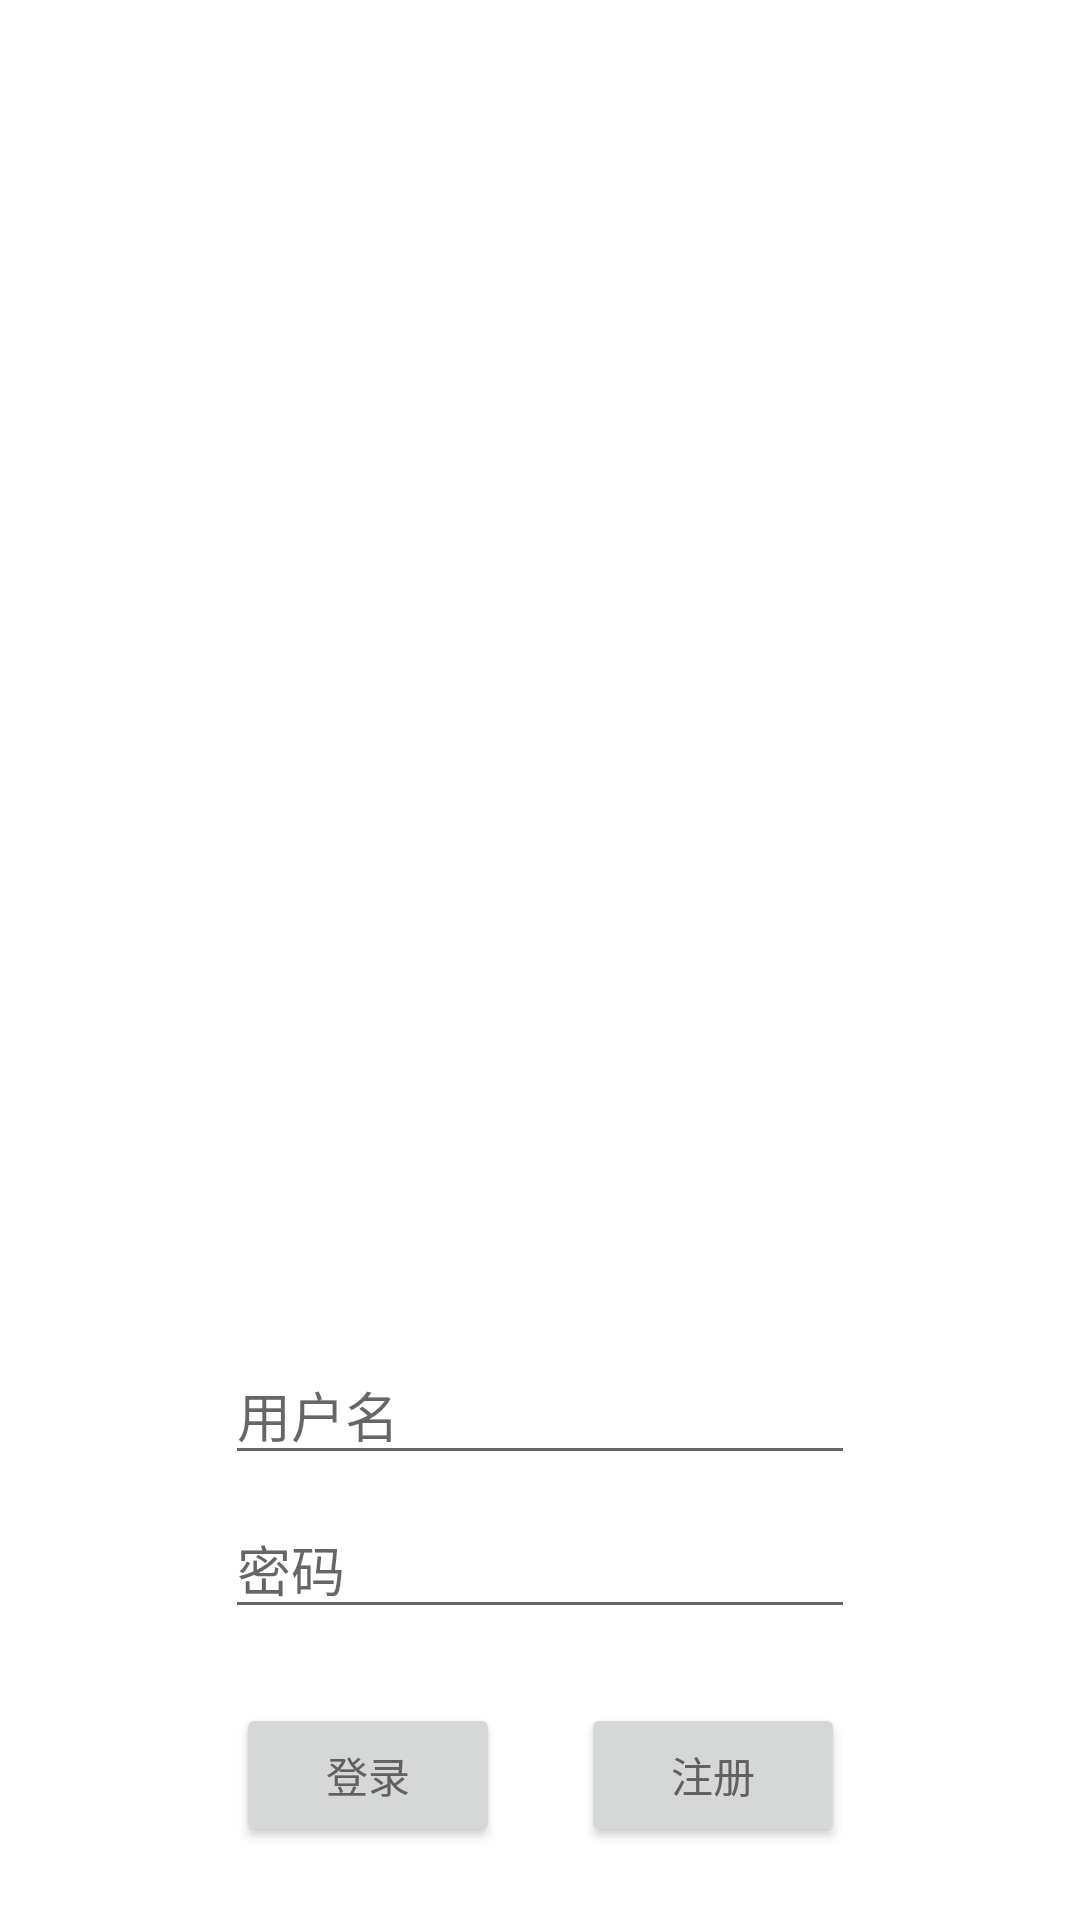

Android layout source for this screen:
<!-- AndroidManifest.xml: application theme AppTheme -->
<!-- res/layout/login_dialog.xml -->
<?xml version="1.0" encoding="utf-8"?>
<android.support.constraint.ConstraintLayout xmlns:android="http://schemas.android.com/apk/res/android"
                                             xmlns:app="http://schemas.android.com/apk/res-auto"
                                             xmlns:tools="http://schemas.android.com/tools"
                                             android:layout_width="match_parent"
                                             android:layout_height="match_parent">
    <android.support.constraint.ConstraintLayout
            android:layout_width="219dp"
            android:layout_height="81dp"
            app:layout_constraintEnd_toEndOf="parent" android:layout_marginEnd="8dp" android:layout_marginBottom="8dp"
            app:layout_constraintBottom_toBottomOf="parent"
            app:layout_constraintStart_toStartOf="parent"
            android:layout_marginStart="8dp" android:id="@+id/constraintLayout">

        <Button
                android:text="@string/login_string"
                android:layout_width="wrap_content"
                android:layout_height="wrap_content"
                android:id="@+id/login_button" app:layout_constraintStart_toStartOf="parent"
                android:layout_marginStart="8dp" android:layout_marginTop="8dp"
                app:layout_constraintTop_toTopOf="parent" android:layout_marginBottom="8dp"
                app:layout_constraintBottom_toBottomOf="parent"/>
        <Button
                android:text="@string/register_string"
                android:layout_width="wrap_content"
                android:layout_height="wrap_content"
                android:id="@+id/register_button" app:layout_constraintEnd_toEndOf="parent"
                android:layout_marginEnd="8dp"
                android:layout_marginBottom="8dp" app:layout_constraintBottom_toBottomOf="parent"
                android:layout_marginTop="8dp" app:layout_constraintTop_toTopOf="parent"/>
    </android.support.constraint.ConstraintLayout>
    <EditText
            android:layout_width="wrap_content"
            android:layout_height="wrap_content"
            android:inputType="textPassword"
            android:hint="@string/password_string"
            android:ems="10"
            android:id="@+id/password_text"
            android:layout_marginBottom="8dp"
            app:layout_constraintBottom_toTopOf="@+id/constraintLayout"
            android:layout_marginStart="8dp"
            app:layout_constraintStart_toStartOf="parent"
            android:layout_marginEnd="8dp"
            app:layout_constraintEnd_toEndOf="parent"/>
    <EditText
            android:layout_width="wrap_content"
            android:layout_height="wrap_content"
            android:inputType="textPersonName"
            android:hint="@string/username_string"
            android:ems="10"
            android:id="@+id/username_text"
            android:layout_marginBottom="8dp"
            app:layout_constraintBottom_toTopOf="@+id/password_text"
            android:layout_marginEnd="8dp"
            app:layout_constraintEnd_toEndOf="parent"
            android:layout_marginStart="8dp"
            app:layout_constraintStart_toStartOf="parent"/>

    
    <TextView
            android:text=" "
            android:layout_width="wrap_content"
            android:layout_height="wrap_content"
            android:layout_marginBottom="16dp"
            app:layout_constraintBottom_toTopOf="@+id/username_text"
            app:layout_constraintStart_toStartOf="parent"
            android:layout_marginStart="8dp"
            app:layout_constraintEnd_toEndOf="parent"
            android:layout_marginEnd="8dp"
            app:layout_constraintHorizontal_bias="0.309"/>
</android.support.constraint.ConstraintLayout>
<!-- resources referenced by this layout -->
<resources>
  <string name="login_string">登录</string>
  <string name="password_string">密码</string>
  <string name="register_string">注册</string>
  <string name="username_string">用户名</string>
  <style name="AppTheme" parent="Theme.AppCompat.DayNight">
  
          <item name="windowActionBar">false</item>
          <item name="windowNoTitle">true</item>
          <item name="colorPrimary">@color/colorPrimary</item>
          <item name="colorPrimaryDark">@color/colorPrimaryDark</item>
          <item name="colorAccent">@color/colorAccent</item>
          
          <item name="android:textColorPrimary">@color/textColorPrimary</item>
          <item name="android:windowBackground">@color/background</item>
          
          
      </style>
  <color name="colorPrimary">#3F51B5</color>
  <color name="colorPrimaryDark">#303F9F</color>
  <color name="colorAccent">#039BE5</color>
  <color name="textColorPrimary">#616161</color>
  <color name="background">@android:color/white</color>
</resources>
